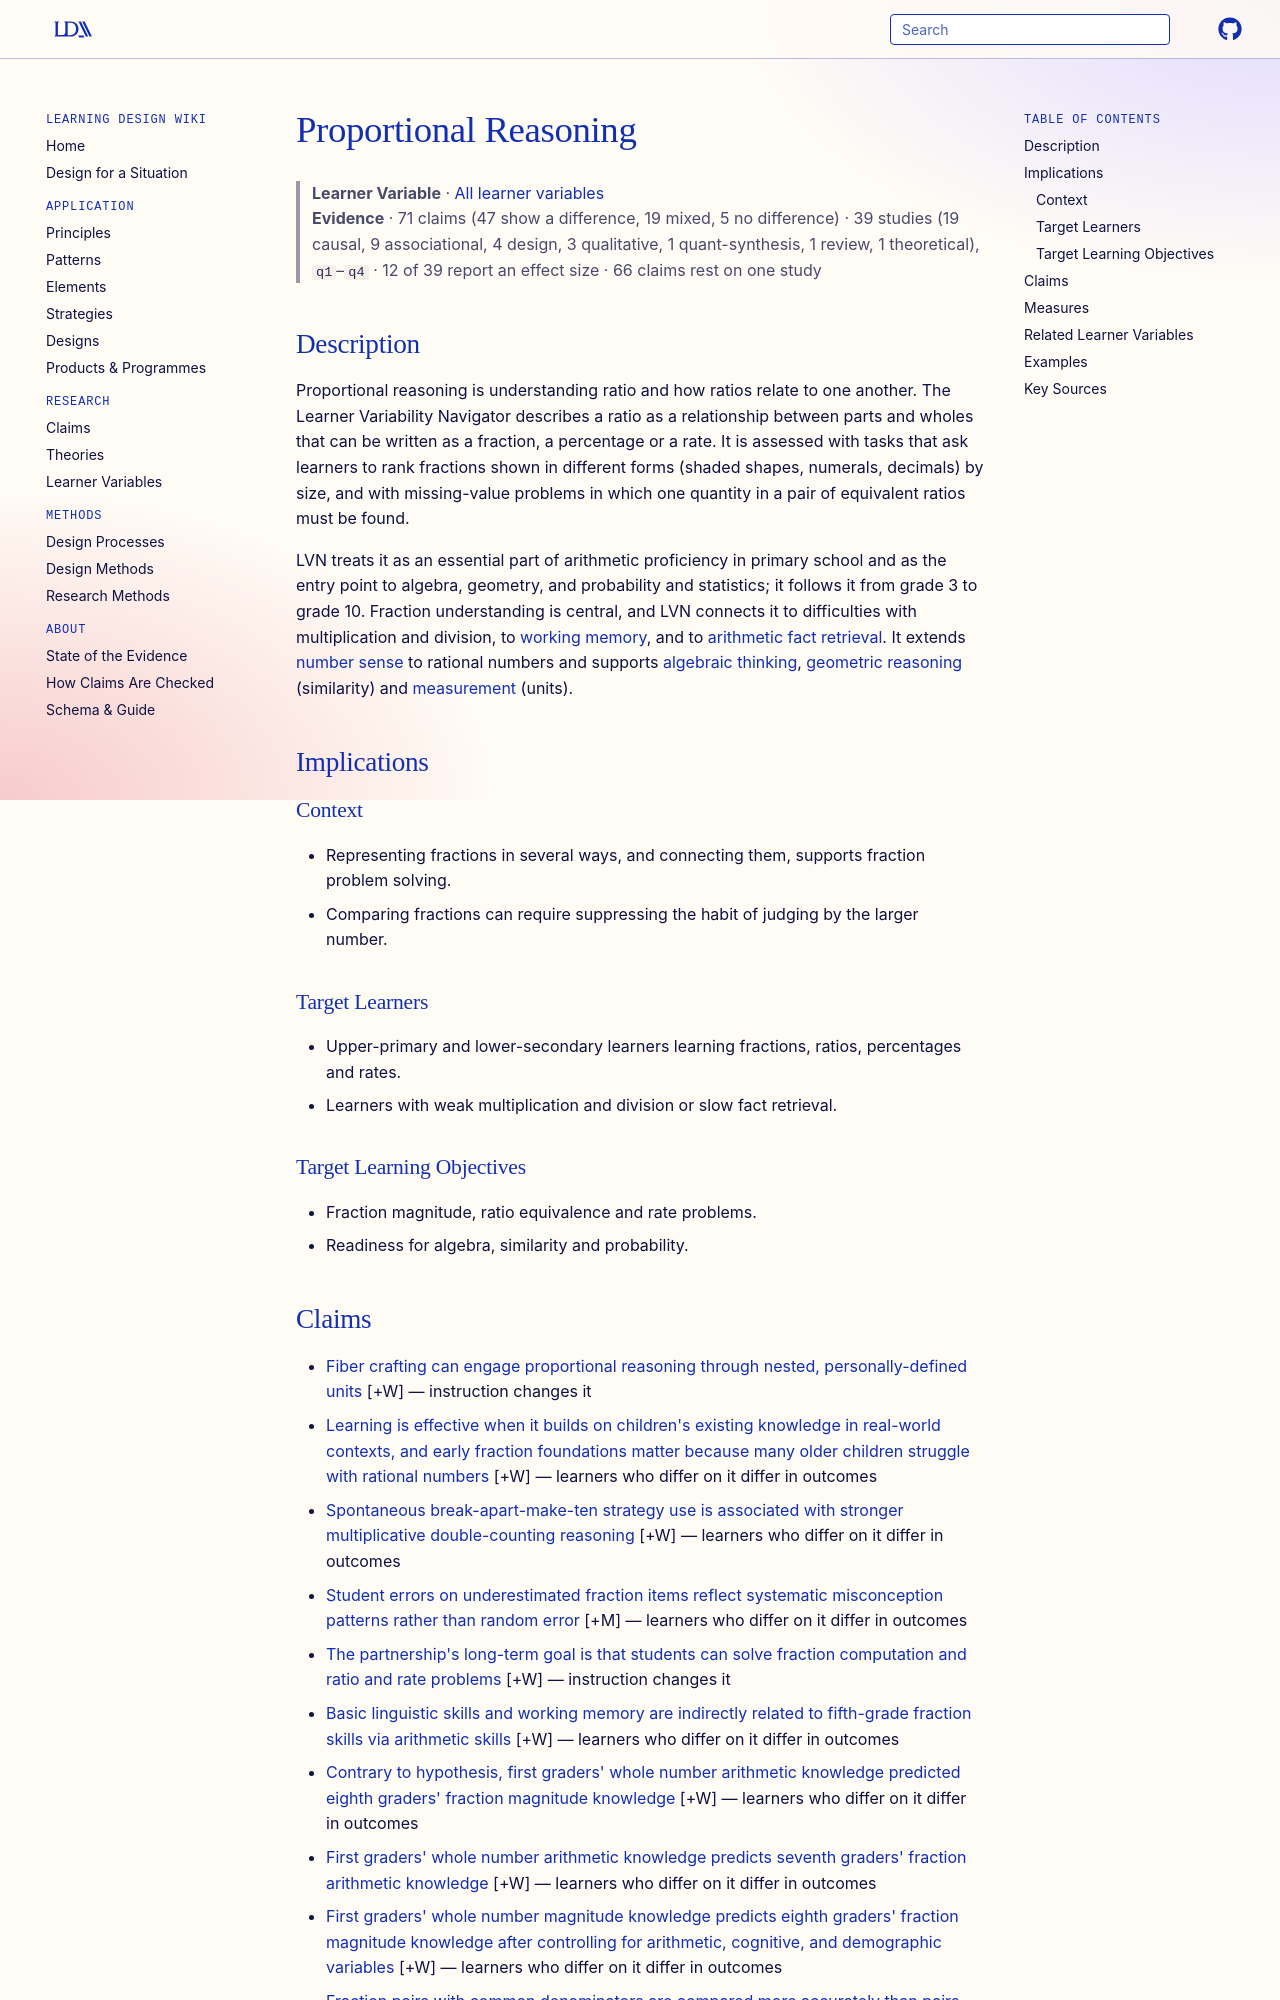

repository: Learning-Design-Alliance/learning-wiki · page: learner-variables/proportional-reasoning/index.html · generator: mkdocs

---
type: learner-variable
id: proportional-reasoning
title: Proportional Reasoning
description: "A learner's understanding of ratios and the relationships between them, as expressed in fractions, percentages and rates."
canonical: true
status: review
generated:
  by: claude/unspecified
  at: 2026-10-16
---

# Proportional Reasoning

> **Learner Variable** · [All learner variables](index.md)
> **Evidence** · 71 claims (47 show a difference, 19 mixed, 5 no difference) · 39 studies (19 causal, 9 associational, 4 design, 3 qualitative, 1 quant-synthesis, 1 review, 1 theoretical), `q1`–`q4` · 12 of 39 report an effect size · 66 claims rest on one study

## Description
Proportional reasoning is understanding ratio and how ratios relate to one another. The Learner Variability Navigator describes a ratio as a relationship between parts and wholes that can be written as a fraction, a percentage or a rate. It is assessed with tasks that ask learners to rank fractions shown in different forms (shaded shapes, numerals, decimals) by size, and with missing-value problems in which one quantity in a pair of equivalent ratios must be found.

LVN treats it as an essential part of arithmetic proficiency in primary school and as the entry point to algebra, geometry, and probability and statistics; it follows it from grade 3 to grade 10. Fraction understanding is central, and LVN connects it to difficulties with multiplication and division, to [working memory](working-memory.md), and to [arithmetic fact retrieval](arithmetic-fact-retrieval.md). It extends [number sense](number-sense.md) to rational numbers and supports [algebraic thinking](algebraic-thinking.md), [geometric reasoning](geometric-reasoning.md) (similarity) and [measurement](measurement.md) (units).

## Implications

### Context
- Representing fractions in several ways, and connecting them, supports fraction problem solving.
- Comparing fractions can require suppressing the habit of judging by the larger number.

### Target Learners
- Upper-primary and lower-secondary learners learning fractions, ratios, percentages and rates.
- Learners with weak multiplication and division or slow fact retrieval.

### Target Learning Objectives
- Fraction magnitude, ratio equivalence and rate problems.
- Readiness for algebra, similarity and probability.
